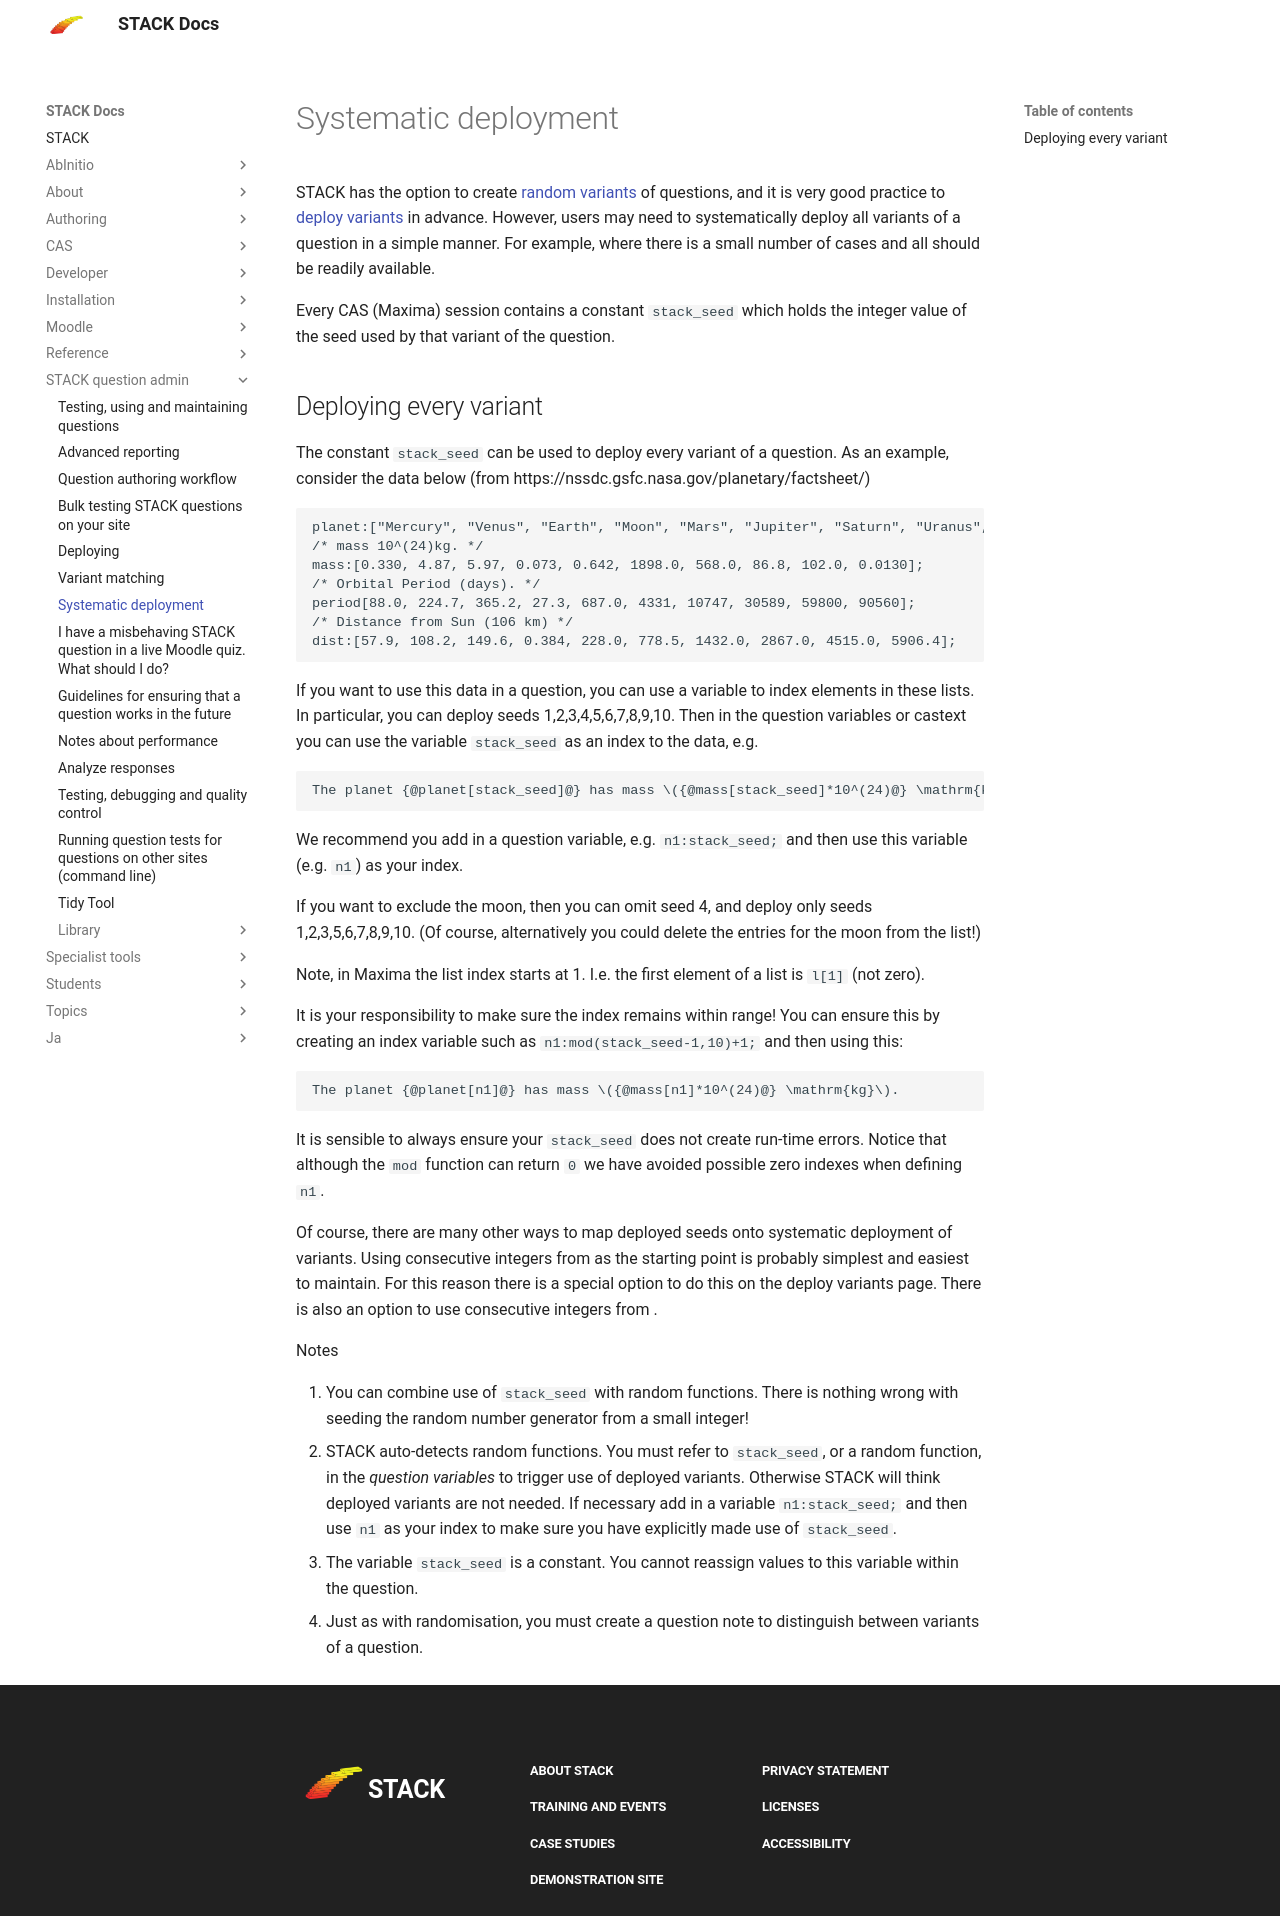

repository: maths/moodle-qtype_stack · page: en/STACK_question_admin/Deploying_systematically/index.html · generator: mkdocs

# Systematic deployment

STACK has the option to create [random variants](../CAS/Random.md) of questions, and it is very good practice to [deploy variants](Deploying.md) in advance.  However, users may need to systematically deploy all variants of a question in a simple manner.  For example, where there is a small number of cases and all should be readily available.

Every CAS (Maxima) session contains a constant `stack_seed` which holds the integer value of the seed used by that variant of the question.

##  Deploying every variant

The constant `stack_seed` can be used to deploy every variant of a question.  As an example, consider the data below (from https://nssdc.gsfc.nasa.gov/planetary/factsheet/)

    planet:["Mercury", "Venus", "Earth", "Moon", "Mars", "Jupiter", "Saturn", "Uranus", "Neptune", "Pluto"];
    /* mass 10^(24)kg. */
    mass:[0.330, 4.87, 5.97, 0.073, 0.642, 1898.0, 568.0, 86.8, 102.0, 0.0130];
    /* Orbital Period (days). */
    period[88.0, 224.7, 365.2, 27.3, 687.0, 4331, 10747, 30589, 59800, 90560];
    /* Distance from Sun (106 km) */
    dist:[57.9, 108.2, 149.6, 0.384, 228.0, 778.5, 1432.0, 2867.0, 4515.0, 5906.4];

If you want to use this data in a question, you can use a variable to index elements in these lists.  In particular, you can deploy seeds 1,2,3,4,5,6,7,8,9,10.  Then in the question variables or castext you can use the variable `stack_seed` as an index to the data, e.g.

    The planet {@planet[stack_seed]@} has mass \({@mass[stack_seed]*10^(24)@} \mathrm{kg}\).

We recommend you add in a question variable, e.g. `n1:stack_seed;` and then use this variable (e.g. `n1`) as your index.

If you want to exclude the moon, then you can omit seed 4, and deploy only seeds 1,2,3,5,6,7,8,9,10. (Of course, alternatively you could delete the entries for the moon from the list!)

Note, in Maxima the list index starts at 1. I.e. the first element of a list is `l[1]` (not zero).

It is your responsibility to make sure the index remains within range!  You can ensure this by creating an index variable such as `n1:mod(stack_seed-1,10)+1;` and then using this:

    The planet {@planet[n1]@} has mass \({@mass[n1]*10^(24)@} \mathrm{kg}\).

It is sensible to always ensure your `stack_seed` does not create run-time errors.  Notice that although the `mod` function can return `0` we have avoided possible zero indexes when defining `n1`.

Of course, there are many other ways to map deployed seeds onto systematic deployment of variants.  Using consecutive integers from \(1, \ldots, n\) as the starting point is probably simplest and easiest to maintain.  For this reason there is a special option to do this on the deploy variants page.  There is also an option to use consecutive integers from \(n, \ldots, m\).

Notes

1. You can combine use of `stack_seed` with random functions.  There is nothing wrong with seeding the random number generator from a small integer!
2. STACK auto-detects random functions.  You must refer to `stack_seed`, or a random function, in the _question variables_ to trigger use of deployed variants.  Otherwise STACK will think deployed variants are not needed.  If necessary add in a variable `n1:stack_seed;` and then use `n1` as your index to make sure you have explicitly made use of `stack_seed`.
3. The variable `stack_seed` is a constant.  You cannot reassign values to this variable within the question.
4. Just as with randomisation, you must create a question note to distinguish between variants of a question.
